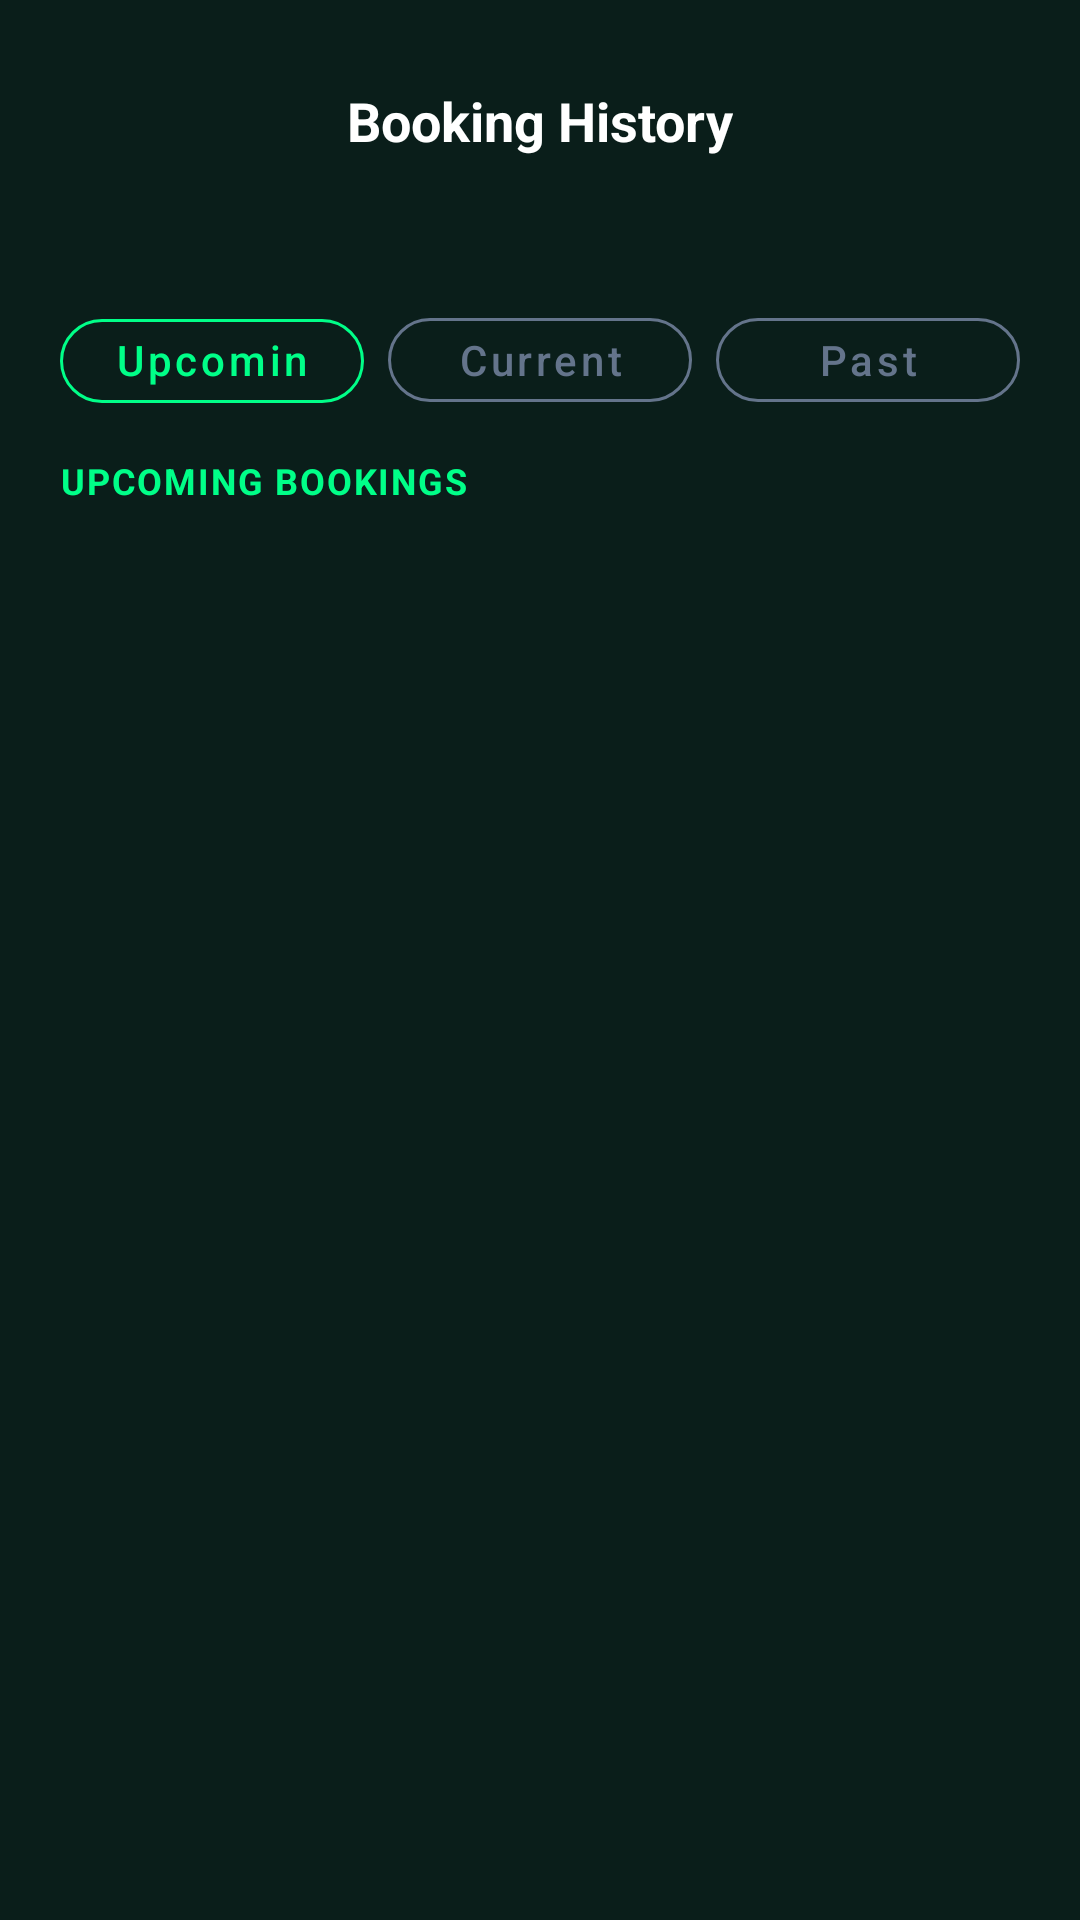

Reconstruct the res/layout file that produces this screen, plus the resources it refers to.
<!-- AndroidManifest.xml: application theme Theme.FutsalMate -->
<!-- res/layout/fragment_bookings.xml -->
<?xml version="1.0" encoding="utf-8"?>
<androidx.constraintlayout.widget.ConstraintLayout xmlns:android="http://schemas.android.com/apk/res/android"
    xmlns:app="http://schemas.android.com/apk/res-auto"
    xmlns:tools="http://schemas.android.com/tools"
    android:layout_width="match_parent"
    android:layout_height="match_parent"
    android:background="@color/dashboard_bg">

    
    <androidx.constraintlayout.widget.ConstraintLayout
        android:id="@+id/header"
        android:layout_width="match_parent"
        android:layout_height="wrap_content"
        android:padding="20dp"
        app:layout_constraintTop_toTopOf="parent">

        <ImageButton
            android:id="@+id/btnBack"
            android:layout_width="40dp"
            android:layout_height="40dp"
            android:background="@android:color/transparent"
            android:src="@drawable/ic_arrow_back"
            app:layout_constraintBottom_toBottomOf="parent"
            app:layout_constraintStart_toStartOf="parent"
            app:layout_constraintTop_toTopOf="parent"
            app:tint="@color/white" />

        <TextView
            android:layout_width="wrap_content"
            android:layout_height="wrap_content"
            android:text="Booking History"
            android:textColor="@color/white"
            android:textSize="18sp"
            android:textStyle="bold"
            app:layout_constraintBottom_toBottomOf="parent"
            app:layout_constraintEnd_toEndOf="parent"
            app:layout_constraintStart_toStartOf="parent"
            app:layout_constraintTop_toTopOf="parent" />

    </androidx.constraintlayout.widget.ConstraintLayout>

    <androidx.core.widget.NestedScrollView
        android:layout_width="match_parent"
        android:layout_height="0dp"
        app:layout_constraintBottom_toBottomOf="parent"
        app:layout_constraintTop_toBottomOf="@id/header">

        <LinearLayout
            android:layout_width="match_parent"
            android:layout_height="wrap_content"
            android:orientation="vertical"
            android:padding="20dp">

            
            <LinearLayout
                android:id="@+id/bookingFilters"
                android:layout_width="match_parent"
                android:layout_height="wrap_content"
                android:layout_marginBottom="12dp"
                android:orientation="horizontal">

                <com.google.android.material.button.MaterialButton
                    android:id="@+id/btnFilterUpcoming"
                    style="@style/Widget.MaterialComponents.Button.OutlinedButton"
                    android:layout_width="0dp"
                    android:layout_height="40dp"
                    android:layout_marginEnd="8dp"
                    android:layout_weight="1"
                    android:text="Upcoming"
                    android:textAllCaps="false"
                    android:textColor="@color/bright_green"
                    app:cornerRadius="16dp"
                    app:strokeColor="@color/bright_green" />

                <com.google.android.material.button.MaterialButton
                    android:id="@+id/btnFilterCurrent"
                    style="@style/Widget.MaterialComponents.Button.OutlinedButton"
                    android:layout_width="0dp"
                    android:layout_height="40dp"
                    android:layout_marginEnd="8dp"
                    android:layout_weight="1"
                    android:text="Current"
                    android:textAllCaps="false"
                    android:textColor="@color/text_grey"
                    app:cornerRadius="16dp"
                    app:strokeColor="@color/text_grey" />

                <com.google.android.material.button.MaterialButton
                    android:id="@+id/btnFilterPast"
                    style="@style/Widget.MaterialComponents.Button.OutlinedButton"
                    android:layout_width="0dp"
                    android:layout_height="40dp"
                    android:layout_weight="1"
                    android:text="Past"
                    android:textAllCaps="false"
                    android:textColor="@color/text_grey"
                    app:cornerRadius="16dp"
                    app:strokeColor="@color/text_grey" />

            </LinearLayout>

            
            <RelativeLayout
                android:layout_width="match_parent"
                android:layout_height="wrap_content"
                android:layout_marginBottom="16dp">

                <TextView
                    android:id="@+id/tvUpcomingHeader"
                    android:layout_width="wrap_content"
                    android:layout_height="wrap_content"
                    android:text="UPCOMING BOOKINGS"
                    android:textColor="@color/bright_green"
                    android:textSize="12sp"
                    android:textStyle="bold"
                    android:letterSpacing="0.05"/>

                <androidx.recyclerview.widget.RecyclerView
                    android:id="@+id/recyclerBookings"
                    android:layout_width="match_parent"
                    android:layout_height="wrap_content"
                    android:layout_below="@id/tvUpcomingHeader"
                    android:layout_marginTop="16dp"
                    android:nestedScrollingEnabled="false" />

                <LinearLayout
                    android:id="@+id/pastTableHeader"
                    android:layout_width="match_parent"
                    android:layout_height="wrap_content"
                    android:layout_below="@id/tvUpcomingHeader"
                    android:layout_marginTop="16dp"
                    android:background="@color/card_bg"
                    android:orientation="horizontal"
                    android:padding="10dp"
                    android:visibility="gone">

                    <TextView
                        android:layout_width="0dp"
                        android:layout_height="wrap_content"
                        android:layout_weight="0.6"
                        android:text="S.N"
                        android:textColor="@color/white"
                        android:textSize="10sp"
                        android:textStyle="bold" />

                    <TextView
                        android:layout_width="0dp"
                        android:layout_height="wrap_content"
                        android:layout_weight="1.6"
                        android:text="Court"
                        android:textColor="@color/white"
                        android:textSize="10sp"
                        android:textStyle="bold" />

                    <TextView
                        android:layout_width="0dp"
                        android:layout_height="wrap_content"
                        android:layout_weight="1.1"
                        android:text="Date"
                        android:textColor="@color/white"
                        android:textSize="10sp"
                        android:textStyle="bold" />

                    <TextView
                        android:layout_width="0dp"
                        android:layout_height="wrap_content"
                        android:layout_weight="1.2"
                        android:text="Time"
                        android:textColor="@color/white"
                        android:textSize="10sp"
                        android:textStyle="bold" />

                    <TextView
                        android:layout_width="0dp"
                        android:layout_height="wrap_content"
                        android:layout_weight="1.0"
                        android:text="Status"
                        android:textColor="@color/white"
                        android:textSize="10sp"
                        android:textStyle="bold" />

                    <TextView
                        android:layout_width="0dp"
                        android:layout_height="wrap_content"
                        android:layout_weight="1.0"
                        android:text="Method"
                        android:textColor="@color/white"
                        android:textSize="10sp"
                        android:textStyle="bold" />
                </LinearLayout>

                <androidx.recyclerview.widget.RecyclerView
                    android:id="@+id/recyclerPastTable"
                    android:layout_width="match_parent"
                    android:layout_height="wrap_content"
                    android:layout_below="@id/pastTableHeader"
                    android:layout_marginTop="6dp"
                    android:nestedScrollingEnabled="false"
                    android:visibility="gone" />

                <TextView
                    android:id="@+id/tvBookingsEmpty"
                    android:layout_width="match_parent"
                    android:layout_height="wrap_content"
                    android:layout_below="@id/tvUpcomingHeader"
                    android:layout_marginTop="16dp"
                    android:gravity="center"
                    android:text="No upcoming bookings"
                    android:textColor="@color/text_grey"
                    android:textSize="12sp"
                    android:visibility="gone" />

            </RelativeLayout>

        </LinearLayout>
    </androidx.core.widget.NestedScrollView>

</androidx.constraintlayout.widget.ConstraintLayout>
<!-- resources referenced by this layout -->
<resources>
  <color name="bright_green">#00FF88</color>
  <color name="card_bg">#1A2B2A</color>
  <color name="dashboard_bg">#0A1E1A</color>
  <color name="text_grey">#64748B</color>
  <color name="white">#FFFFFFFF</color>
  <style name="Theme.FutsalMate" parent="Theme.MaterialComponents.DayNight.NoActionBar">
          
          <item name="colorPrimary">@color/bright_green</item>
          <item name="colorPrimaryVariant">@color/brand_green</item>
          <item name="colorOnPrimary">@color/dashboard_bg</item>
  
          
          <item name="colorSecondary">@color/action_yellow</item>
          <item name="colorSecondaryVariant">@color/action_grey</item>
          <item name="colorOnSecondary">@color/black</item>
  
          
          <item name="android:colorBackground">@color/dashboard_bg</item>
  
          
          <item name="android:windowActionBar">false</item>
          <item name="android:windowNoTitle">true</item>
          <item name="android:windowFullscreen">true</item>
      </style>
  <color name="brand_green">#10B981</color>
  <color name="action_yellow">#FACC15</color>
  <color name="action_grey">#334155</color>
  <color name="black">#FF000000</color>
</resources>
